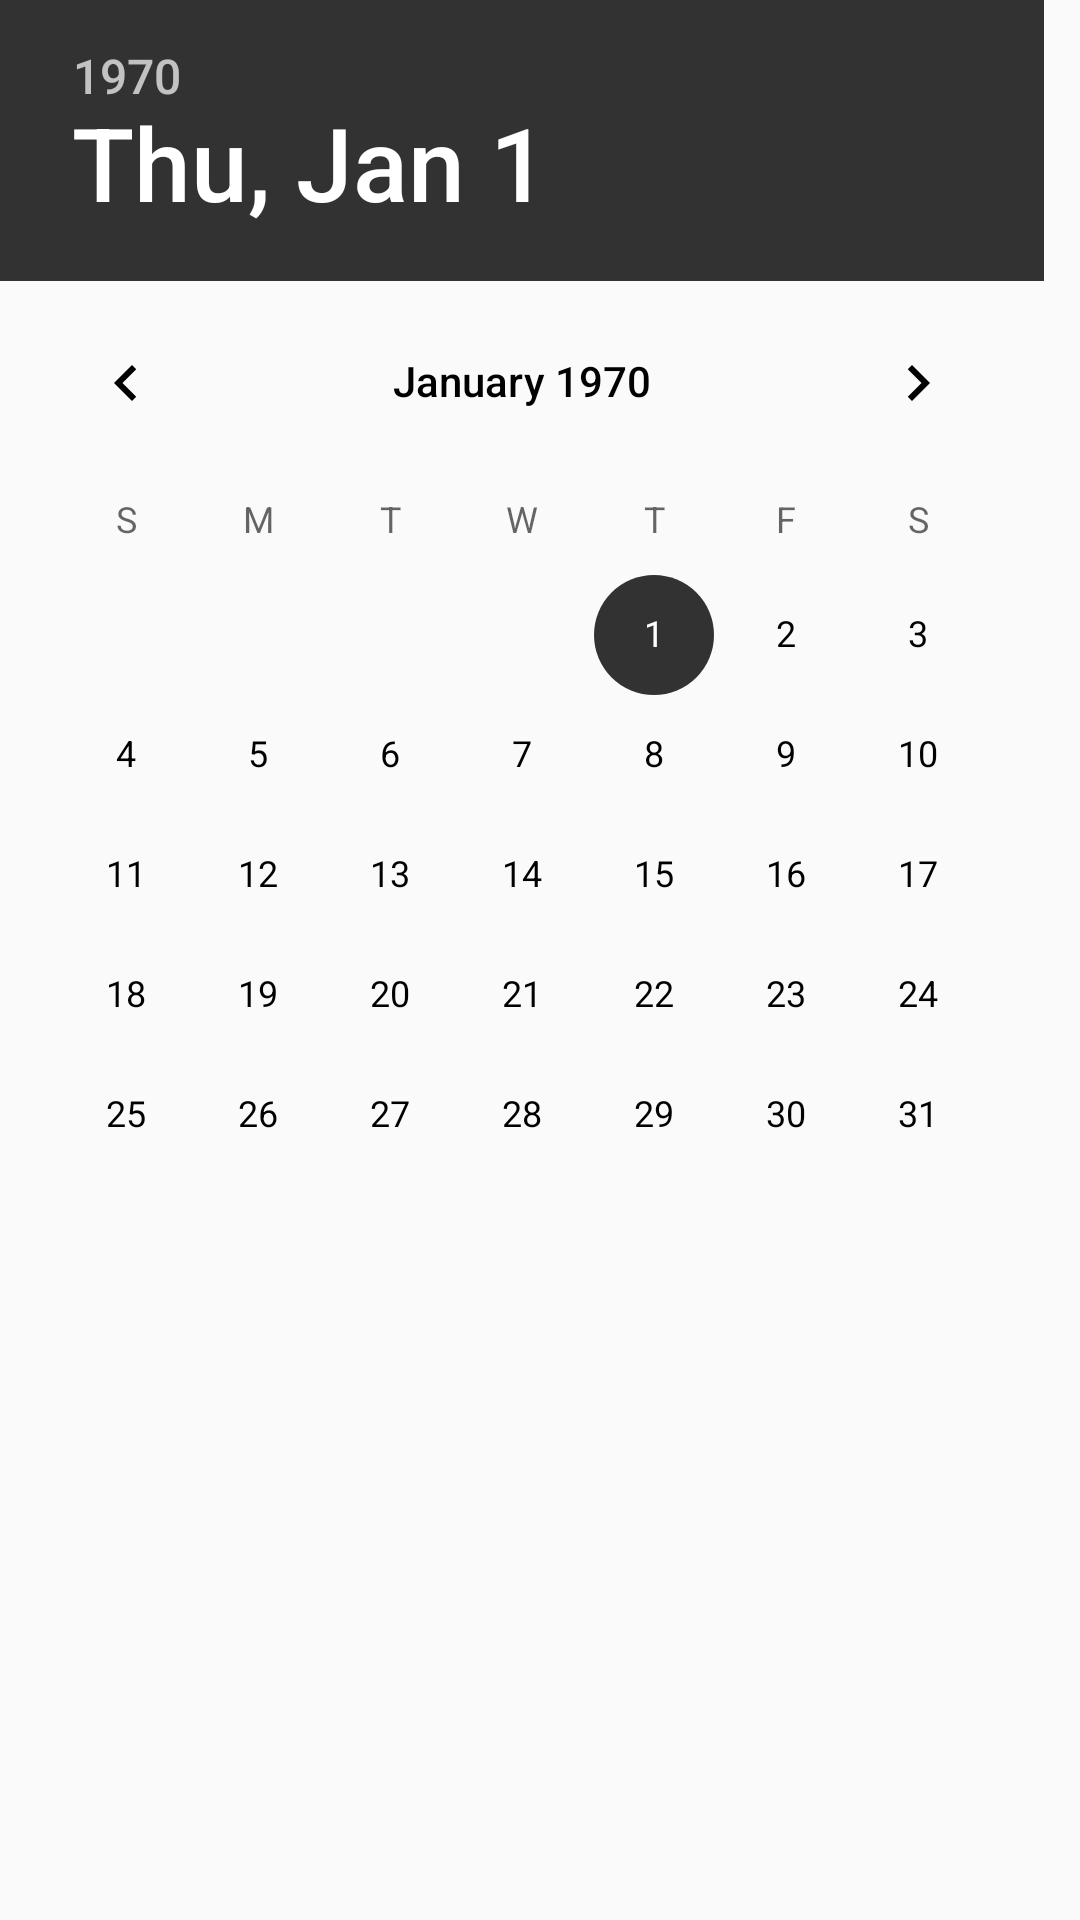

Here is an Android app screen rendered from its layout file. Give the layout XML and the strings, colors and styles it references.
<!-- AndroidManifest.xml: application theme AppTheme -->
<!-- res/layout/fragment4.xml -->
<?xml version="1.0" encoding="utf-8"?>
<LinearLayout xmlns:android="http://schemas.android.com/apk/res/android"
    xmlns:app="http://schemas.android.com/apk/res-auto"
    xmlns:tools="http://schemas.android.com/tools"
    android:layout_width="match_parent"
    android:layout_height="match_parent"
    android:orientation="vertical"
    tools:context=".MainActivity" >

    <DatePicker
        android:id="@+id/dataPicker1"
        android:layout_width="match_parent"
        android:layout_height="wrap_content"
        android:spinnersShown="true"
        android:calendarViewShown="false"
        />



</LinearLayout>
<!-- resources referenced by this layout -->
<resources>
  <style name="AppTheme" parent="Theme.AppCompat.Light">
          
               
          <item name="colorPrimary">@color/colorPrimary</item>
          <item name="colorPrimaryDark">@color/colorPrimaryDark</item>
          <item name="colorAccent">@color/colorAccent</item>
          <item name="android:textColorPrimary">@color/textColorPrimary</item>
          <item name="android:actionOverflowButtonStyle">@style/MyActionButtonOverflow</item>
      </style>
  <color name="colorPrimary">#ffffff</color>
  <color name="colorPrimaryDark">#00574B</color>
  <color name="colorAccent">#cc000000</color>
  <color name="textColorPrimary">#000000</color>
  <style name="MyActionButtonOverflow" parent="android:style/Widget.Holo.ActionButton.Overflow">
          <item name="android:src">@drawable/ic_stat_name</item>
      </style>
  <!-- drawable ic_stat_name (drawable-anydpi-v24) -->
  <vector xmlns:android="http://schemas.android.com/apk/res/android"
      android:width="48dp"
      android:height="48dp"
      android:viewportWidth="24"
      android:viewportHeight="24"
      android:tint="#000000">
    <group android:scaleX="0.777027"
        android:scaleY="0.777027"
        android:translateX="2.6756756"
        android:translateY="2.6756756">
      <path
          android:fillColor="@android:color/white"
          android:pathData="M3,18h18v-2L3,16v2zM3,13h18v-2L3,11v2zM3,6v2h18L21,6L3,6z"/>
    </group>
  </vector>
</resources>
